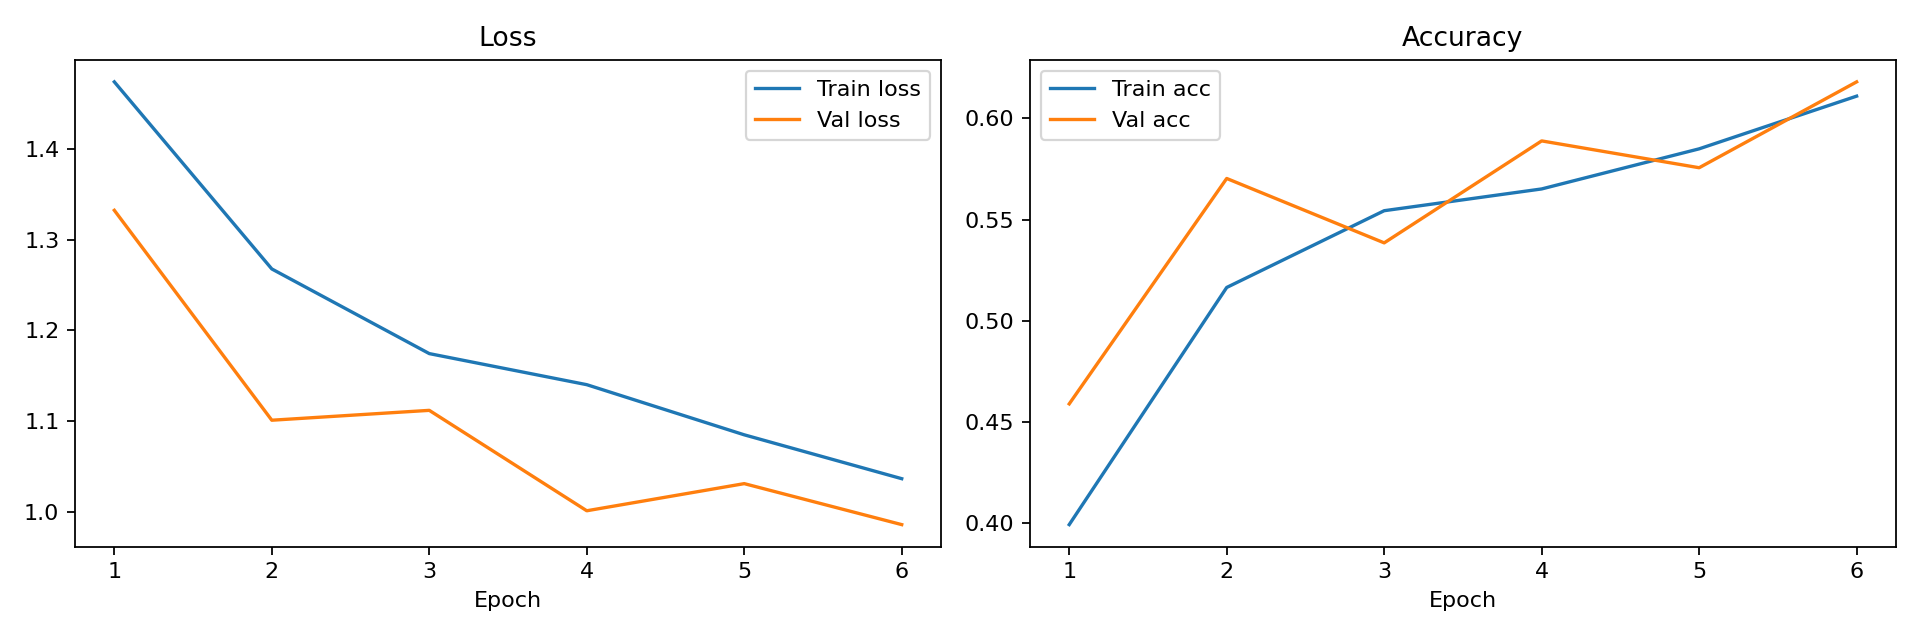

Values plotted in this chart, from the file beside it:
epoch, train_loss, train_acc, val_loss, val_acc, lr
1, 1.474, 0.3992, 1.332, 0.4589, 0.001
2, 1.268, 0.5164, 1.101, 0.5703, 0.001
3, 1.174, 0.5544, 1.112, 0.5385, 0.001
4, 1.14, 0.5651, 1.001, 0.5889, 0.001
5, 1.085, 0.5849, 1.031, 0.5756, 0.001
6, 1.036, 0.611, 0.9856, 0.618, 0.001
